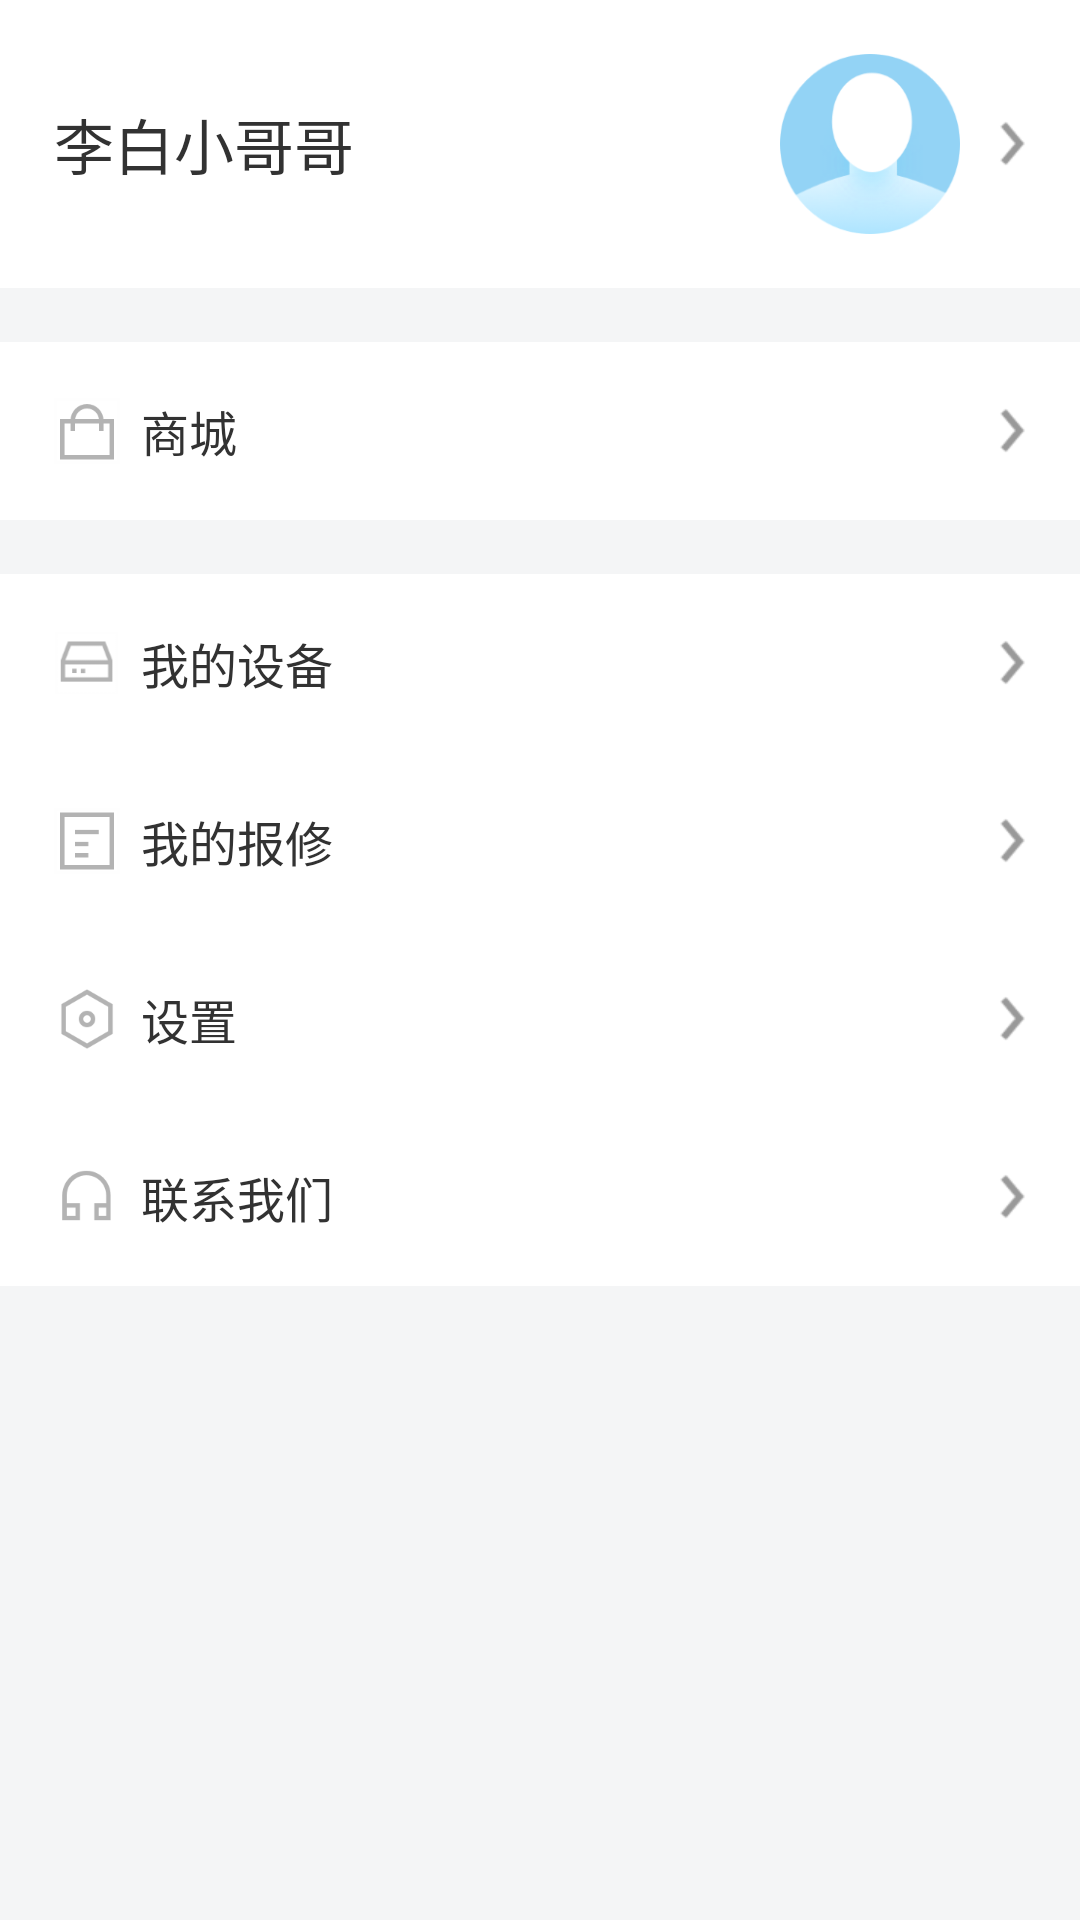

Reconstruct the res/layout file that produces this screen, plus the resources it refers to.
<!-- AndroidManifest.xml: application theme AppTheme -->
<!-- res/layout/fragment_me.xml -->
<?xml version="1.0" encoding="utf-8"?>
<LinearLayout xmlns:android="http://schemas.android.com/apk/res/android"
    android:layout_width="match_parent"
    android:layout_height="match_parent"
    android:background="@color/me_background"
    android:orientation="vertical">

    <LinearLayout
        android:layout_width="match_parent"
        android:layout_height="0dp"
        android:layout_weight="1"
        android:background="@color/me_background"
        android:orientation="vertical">

        <LinearLayout
            android:id="@+id/ll_me_user"
            style="@style/me_ll_item">

            <TextView
                android:id="@+id/tv_me_user"
                android:layout_width="0dp"
                android:layout_height="wrap_content"
                android:layout_weight="1"
                android:text="李白小哥哥"
                android:textSize="@dimen/me_user_text_size" />

            <ImageView
                android:id="@+id/iv_head_portrait"
                android:layout_width="60dp"
                android:layout_height="60dp"
                android:scaleType="centerCrop"
                android:src="@mipmap/ic_head_portrait" />

            <ImageView
                android:layout_width="@dimen/me_unfolded_icon_size"
                android:layout_height="@dimen/me_unfolded_icon_size"
                android:layout_marginLeft="@dimen/general_small_margin"
                android:scaleType="fitEnd"
                android:src="@mipmap/ic_unfolded" />

        </LinearLayout>

        <LinearLayout
            android:id="@+id/ll_me_emall"
            style="@style/me_ll_item"
            android:layout_marginBottom="@dimen/general_medium_margin"
            android:layout_marginTop="@dimen/general_medium_margin">

            <ImageView
                android:layout_width="@dimen/me_item_icon_size"
                android:layout_height="@dimen/me_item_icon_size"
                android:scaleType="centerInside"
                android:src="@mipmap/ic_emall" />

            <TextView
                android:layout_width="0dp"
                android:layout_height="wrap_content"
                android:layout_marginLeft="@dimen/general_small_margin"
                android:layout_weight="1"
                android:text="@string/me_emall"
                android:textColor="@color/me_item"
                android:textSize="@dimen/me_item_text_size" />

            <ImageView
                android:layout_width="@dimen/me_unfolded_icon_size"
                android:layout_height="@dimen/me_unfolded_icon_size"
                android:layout_marginLeft="@dimen/general_small_margin"
                android:scaleType="fitEnd"
                android:src="@mipmap/ic_unfolded" />

        </LinearLayout>

        <LinearLayout
            android:id="@+id/ll_me_devices"
            style="@style/me_ll_item">

            <ImageView
                android:layout_width="@dimen/me_item_icon_size"
                android:layout_height="@dimen/me_item_icon_size"
                android:scaleType="centerInside"
                android:src="@mipmap/ic_my_devices" />

            <TextView
                android:layout_width="0dp"
                android:layout_height="wrap_content"
                android:layout_marginLeft="@dimen/general_small_margin"
                android:layout_weight="1"
                android:text="@string/me_devices"
                android:textColor="@color/me_item"
                android:textSize="@dimen/me_item_text_size" />

            <ImageView
                android:layout_width="@dimen/me_unfolded_icon_size"
                android:layout_height="@dimen/me_unfolded_icon_size"
                android:layout_marginLeft="@dimen/general_small_margin"
                android:scaleType="fitEnd"
                android:src="@mipmap/ic_unfolded" />

        </LinearLayout>

        <LinearLayout
            android:id="@+id/ll_me_repairs"
            style="@style/me_ll_item">

            <ImageView
                android:layout_width="@dimen/me_item_icon_size"
                android:layout_height="@dimen/me_item_icon_size"
                android:scaleType="centerInside"
                android:src="@mipmap/ic_my_repairs" />

            <TextView
                android:layout_width="0dp"
                android:layout_height="wrap_content"
                android:layout_marginLeft="@dimen/general_small_margin"
                android:layout_weight="1"
                android:text="@string/me_repairs"
                android:textColor="@color/me_item"
                android:textSize="@dimen/me_item_text_size" />

            <ImageView
                android:layout_width="@dimen/me_unfolded_icon_size"
                android:layout_height="@dimen/me_unfolded_icon_size"
                android:layout_marginLeft="@dimen/general_small_margin"
                android:scaleType="fitEnd"
                android:src="@mipmap/ic_unfolded" />

        </LinearLayout>

        <LinearLayout
            android:id="@+id/ll_me_setting"
            style="@style/me_ll_item">

            <ImageView
                android:layout_width="@dimen/me_item_icon_size"
                android:layout_height="@dimen/me_item_icon_size"
                android:scaleType="centerInside"
                android:src="@mipmap/ic_my_setting" />

            <TextView
                android:layout_width="0dp"
                android:layout_height="wrap_content"
                android:layout_marginLeft="@dimen/general_small_margin"
                android:layout_weight="1"
                android:text="@string/me_setting"
                android:textColor="@color/me_item"
                android:textSize="@dimen/me_item_text_size" />

            <ImageView
                android:layout_width="@dimen/me_unfolded_icon_size"
                android:layout_height="@dimen/me_unfolded_icon_size"
                android:layout_marginLeft="@dimen/general_small_margin"
                android:scaleType="fitEnd"
                android:src="@mipmap/ic_unfolded" />

        </LinearLayout>

        <LinearLayout
            android:id="@+id/ll_me_contract"
            style="@style/me_ll_item">

            <ImageView
                android:layout_width="@dimen/me_item_icon_size"
                android:layout_height="@dimen/me_item_icon_size"
                android:scaleType="centerInside"
                android:src="@mipmap/ic_contract_service" />

            <TextView
                android:layout_width="0dp"
                android:layout_height="wrap_content"
                android:layout_marginLeft="@dimen/general_small_margin"
                android:layout_weight="1"
                android:text="@string/me_contract_service"
                android:textColor="@color/me_item"
                android:textSize="@dimen/me_item_text_size" />

            <ImageView
                android:layout_width="@dimen/me_unfolded_icon_size"
                android:layout_height="@dimen/me_unfolded_icon_size"
                android:layout_marginLeft="@dimen/general_small_margin"
                android:scaleType="fitEnd"
                android:src="@mipmap/ic_unfolded" />

        </LinearLayout>

    </LinearLayout>

</LinearLayout>
<!-- resources referenced by this layout -->
<resources>
  <color name="me_background">#f4f5f6</color>
  <color name="me_item">#323232</color>
  <dimen name="general_medium_margin">18dp</dimen>
  <dimen name="general_small_margin">7dp</dimen>
  <dimen name="me_item_icon_size">22dp</dimen>
  <dimen name="me_item_text_size">16sp</dimen>
  <dimen name="me_unfolded_icon_size">15dp</dimen>
  <dimen name="me_user_text_size">20sp</dimen>
  <!-- mipmap ic_contract_service: png bitmap (mipmap-hdpi, 1126 bytes) -->
  <!-- mipmap ic_emall: png bitmap (mipmap-hdpi, 685 bytes) -->
  <!-- mipmap ic_head_portrait: png bitmap (mipmap-hdpi, 5697 bytes) -->
  <!-- mipmap ic_my_devices: png bitmap (mipmap-hdpi, 723 bytes) -->
  <!-- mipmap ic_my_repairs: png bitmap (mipmap-hdpi, 441 bytes) -->
  <!-- mipmap ic_my_setting: png bitmap (mipmap-hdpi, 1239 bytes) -->
  <!-- mipmap ic_unfolded: png bitmap (mipmap-mdpi, 177 bytes) -->
  <string name="me_contract_service">联系我们</string>
  <string name="me_devices">我的设备</string>
  <string name="me_emall">商城</string>
  <string name="me_repairs">我的报修</string>
  <string name="me_setting">设置</string>
  <style name="me_ll_item">
          <item name="android:layout_width">match_parent</item>
          <item name="android:layout_height">wrap_content</item>
          <item name="android:gravity">center_vertical</item>
          <item name="android:orientation">horizontal</item>
          <item name="android:background">@drawable/selector_me_item</item>
          <item name="android:paddingBottom">@dimen/general_medium_margin</item>
          <item name="android:paddingLeft">@dimen/general_medium_margin</item>
          <item name="android:paddingRight">@dimen/general_medium_margin</item>
          <item name="android:paddingTop">@dimen/general_medium_margin</item>
          <item name="android:clickable">true</item>
      </style>
  <style name="AppTheme" parent="android:Theme.Holo.Light.DarkActionBar">
          
      </style>
  <!-- drawable selector_me_item (drawable) -->
  <?xml version="1.0" encoding="utf-8"?>
  <selector xmlns:android="http://schemas.android.com/apk/res/android">
      <item
          android:state_pressed="true">
          <color android:color="#F4F5F6"/>
      </item>
  
      <item
          android:state_selected="true">
          <color android:color="#F4F5F6"/>
      </item>
  
      <item>
          <color android:color="#FFFFFF"/>
      </item>
  
  </selector>
</resources>
